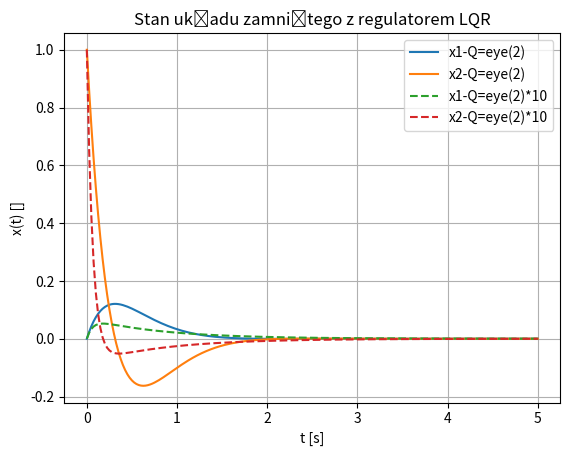

Reproduce this figure in Python.
import numpy as np
from scipy.integrate import odeint
from scipy import linalg
import matplotlib.pyplot as plt

R = 0.5
C = 0.5
L = 0.2

A = np.array([[0,1],[-1/(L*C), -R/L]])
B = np.array([[0],[1/L]])
C = np.array([[1, 0]])

Q = np.eye(2)*1
R = 1

P = linalg.solve_continuous_are(A,B,Q,R)

K = (1/R)* (B.T @ P)
print(K)

def model(xExt,t):
    x = xExt[:2]
    J = xExt[2]

    u = -K @ x
    dx = A @ x + B.flatten() * u
    dJ = x @ Q @ x + u * R

    return np.hstack((dx, dJ))

t = np.linspace(0,5,201)

xExt = odeint(model, [0,1,0], t, rtol=1e-10)
x = xExt[:,:2]
J = xExt[:,2]
print(f"J = {J[-1]}")

u = - (K @ x.T).T
y = C @ x.T
y = y.T

plt.figure()
plt.title("Stan układu zamniętego z regulatorem LQR")
plt.grid()
plt.plot(t,x[:,0], label="x1-Q=eye(2)")
plt.plot(t,x[:,1], label="x2-Q=eye(2)")
#plt.legend()

# plt.figure()
# plt.grid()
# plt.title("Sygnał sterujący")
# plt.plot(t, u[:,0], label="u")
# plt.legend()
# plt.show()

Q = np.eye(2)*10
R = 1

P = linalg.solve_continuous_are(A,B,Q,R)

K = (1/R)* (B.T @ P)
print(K)

def model(xExt,t):
    x = xExt[:2]
    J = xExt[2]

    u = -K @ x
    dx = A @ x + B.flatten() * u
    dJ = x @ Q @ x + u * R

    return np.hstack((dx, dJ))

t = np.linspace(0,5,201)

xExt = odeint(model, [0,1,0], t, rtol=1e-10)
x = xExt[:,:2]
J = xExt[:,2]
print(f"J = {J[-1]}")

u = - (K @ x.T).T
y = C @ x.T
y = y.T

plt.plot(t,x[:,0], "--", label="x1-Q=eye(2)*10")
plt.plot(t,x[:,1], "--", label="x2-Q=eye(2)*10")
plt.xlabel("t [s]")
plt.ylabel("x(t) []")
plt.legend()
plt.savefig("lab7_2_3.pdf", format = 'pdf')
plt.show()